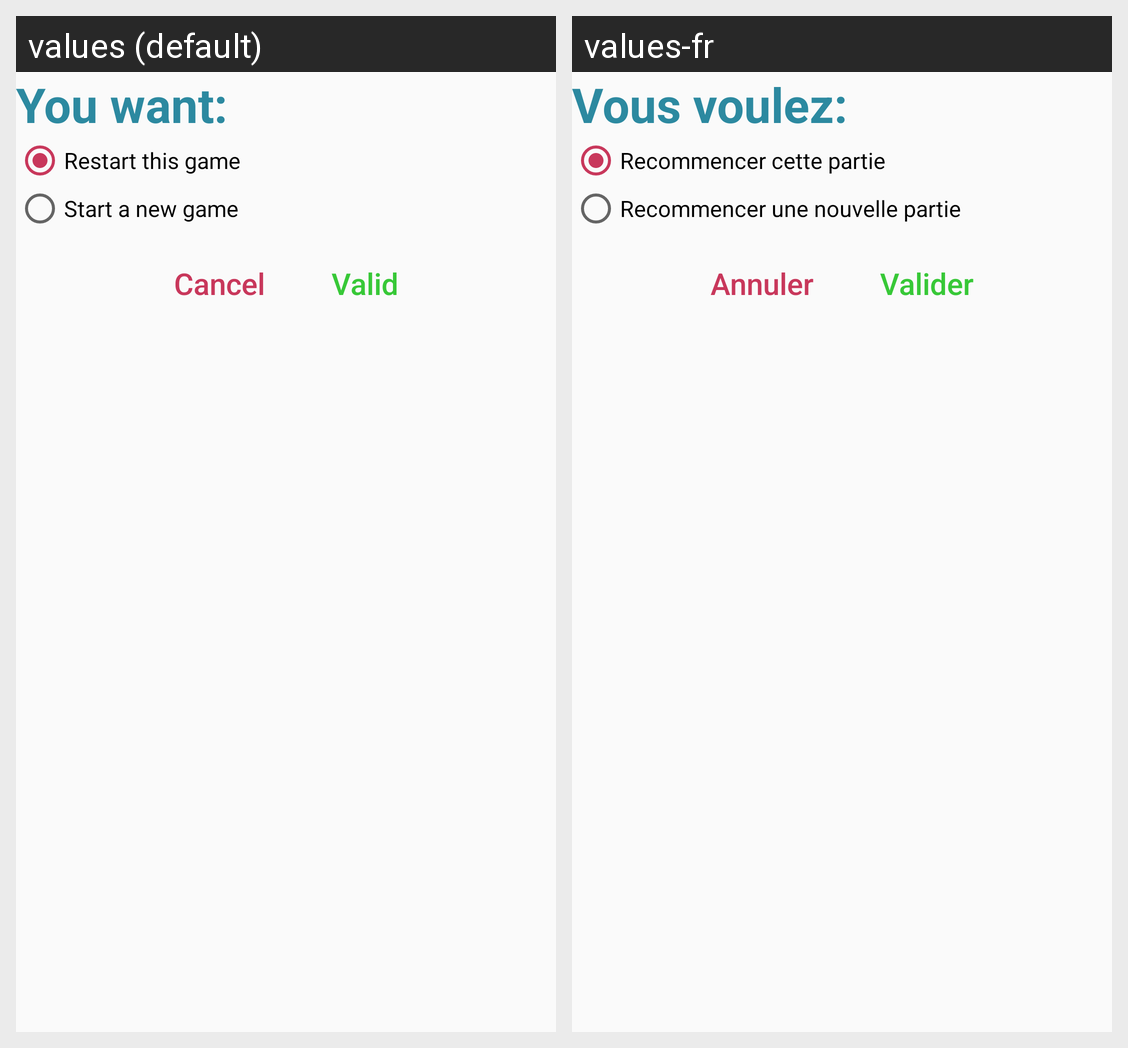

This grid shows one Android layout under two languages. Give, for every string resource on the screen, its name, the default text and each shown locale's text.
Android screen res/layout/dialog_restart_game.xml rendered under 2 locales, left to right: values (default), values-fr. Device: Nexus 5 (rendered at 1080×1920; each locale shown at half size, 540×960, under a caption strip naming it); theme AppTheme.
Strings drawn on this screen, with the default value and each locale's value (text and hints the layout hard-codes, and strings that could not be matched under every locale, appear in the picture but are not listed):

dialog_restart_game_start
  values: You want:
  values-fr: Vous voulez:

dialog_restart_this_game
  values: Restart this game
  values-fr: Recommencer cette partie

dialog_restart_new_game
  values: Start a new game
  values-fr: Recommencer une nouvelle partie

dialog_cancel
  values: Cancel
  values-fr: Annuler

dialog_valid
  values: Valid
  values-fr: Valider
